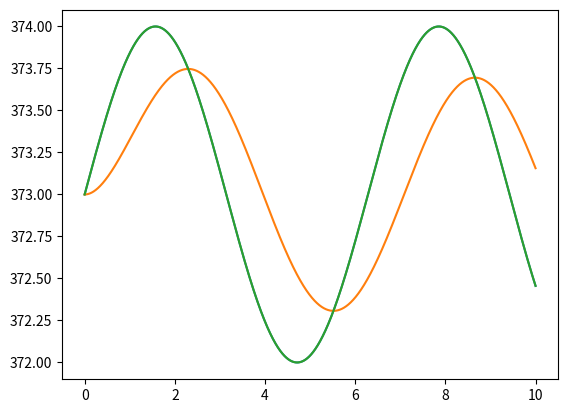

Write Python code to recreate this figure.
# -*- coding: utf-8 -*-
"""
Created on Tue Jan  5 13:46:18 2021

[redacted]
"""

import numpy as np
import matplotlib.pyplot as plt

#Geração do sinal
tempo=10/262143
amp=100
Tindn=100+273
t = np.arange(0, 10, tempo)
M = 4.7*10**(-6)
C = 3.8*(10**2)
h = 5.5*(10**2)
A = 3.14*10**(-6)
tau=(M*C)/(h*A)

Tempo = np.full(len(t), tempo)
Tinf = np.full(len(t), Tindn)
Tau = np.full(len(t), tau)

epsilon=1
sigma=5.670*10**(-8)
Tproc= np.sin(t)+amp+273

# gama = np.full(len(t), 0)

# Tind = np.full(len(t), 0)


gama = np.full(len(t),((4*epsilon*sigma)/h)*((Tindn-Tindn)/2)**3)
Tind = np.full(len(t),(1/((tau/tempo)+1+gama[0])*((Tproc[0])+(gama[0]*Tindn)+((tau/tempo)*Tindn))))

for i in range(1,len(t)):
   
    gama[i]=((4*epsilon*sigma)/h)*((Tindn-Tind[i-1])/2)**3
    Tind[i]=(1/((tau/tempo)+1+gama[i])*((Tproc[i])+(gama[i]*Tindn)+((tau/tempo)*Tind[i-1])))
    
    
# for i in range(0, len(t)):
#     Tind[i] = Tind[i] + np.random.uniform(-0.000005,0.000005)


Trec = np.full(len(t), Tind[1]+(tau/tempo)*(Tind[1]-Tindn)-gama[1]*(Tindn-Tindn))

for i in range(1, len(t)):
    Trec[i]=Tind[i]+(tau/tempo)*(Tind[i]-Tind[i-1])-gama[i]*(Tindn-Tind[i-1]);

plt.plot(t,Tproc,t,Tind,t,Trec)
